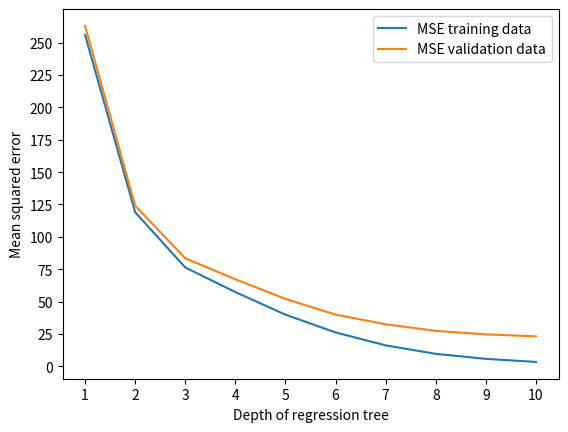

Write the Python code that produced this figure.
import matplotlib.pyplot as plt

depth = [1,2,3,4,5,6,7,8,9,10]
MSE_train = [256, 119, 76.3, 57.3, 39.8, 26.1, 16.1, 9.56, 5.67, 3.31]
MSE_val = [263, 124, 83.4, 67.2, 52.0, 39.9, 32.4, 27.3, 24.6, 23.1]

plt.plot(depth, MSE_train, label = 'MSE training data')
plt.plot(depth, MSE_val, label = "MSE validation data")
plt.xticks(depth)
plt.yticks([i for i in range(0,275,25)])

plt.xlabel("Depth of regression tree")
plt.ylabel("Mean squared error")
plt.legend()
plt.show()